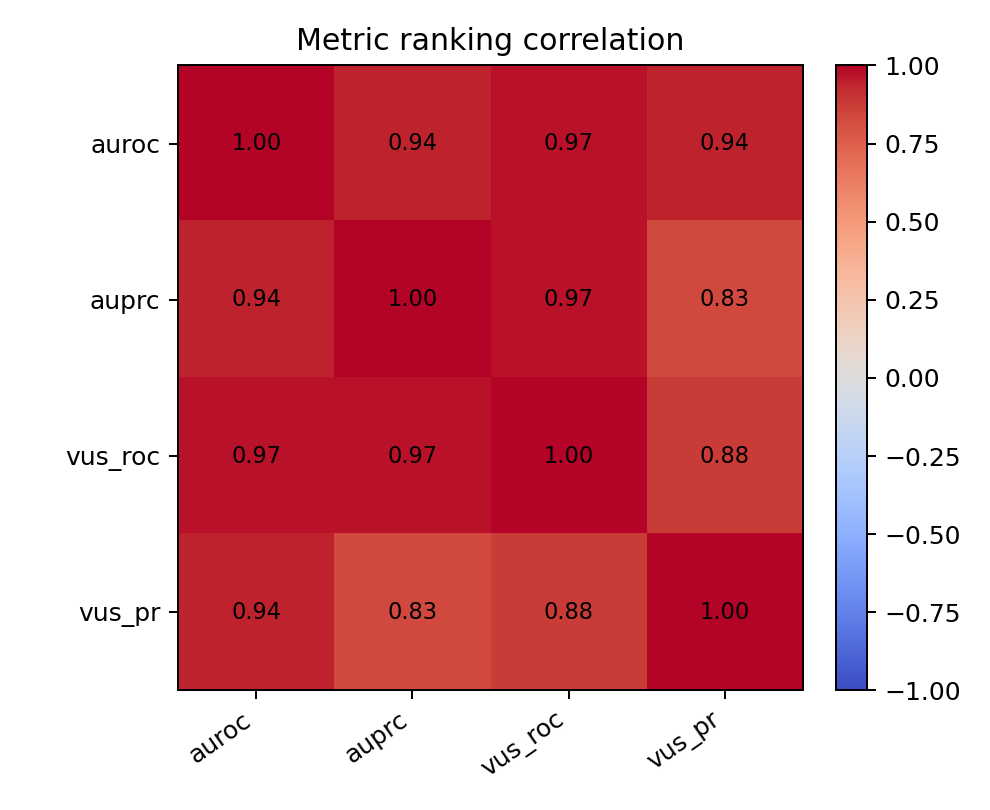

The data file committed next to this chart (first rows):
, auroc, auprc, vus_roc, vus_pr
auroc, 1.0, 0.9429, 0.971, 0.9429
auprc, 0.9429, 1.0, 0.971, 0.8286
vus_roc, 0.971, 0.971, 1.0, 0.8827
vus_pr, 0.9429, 0.8286, 0.8827, 1.0
